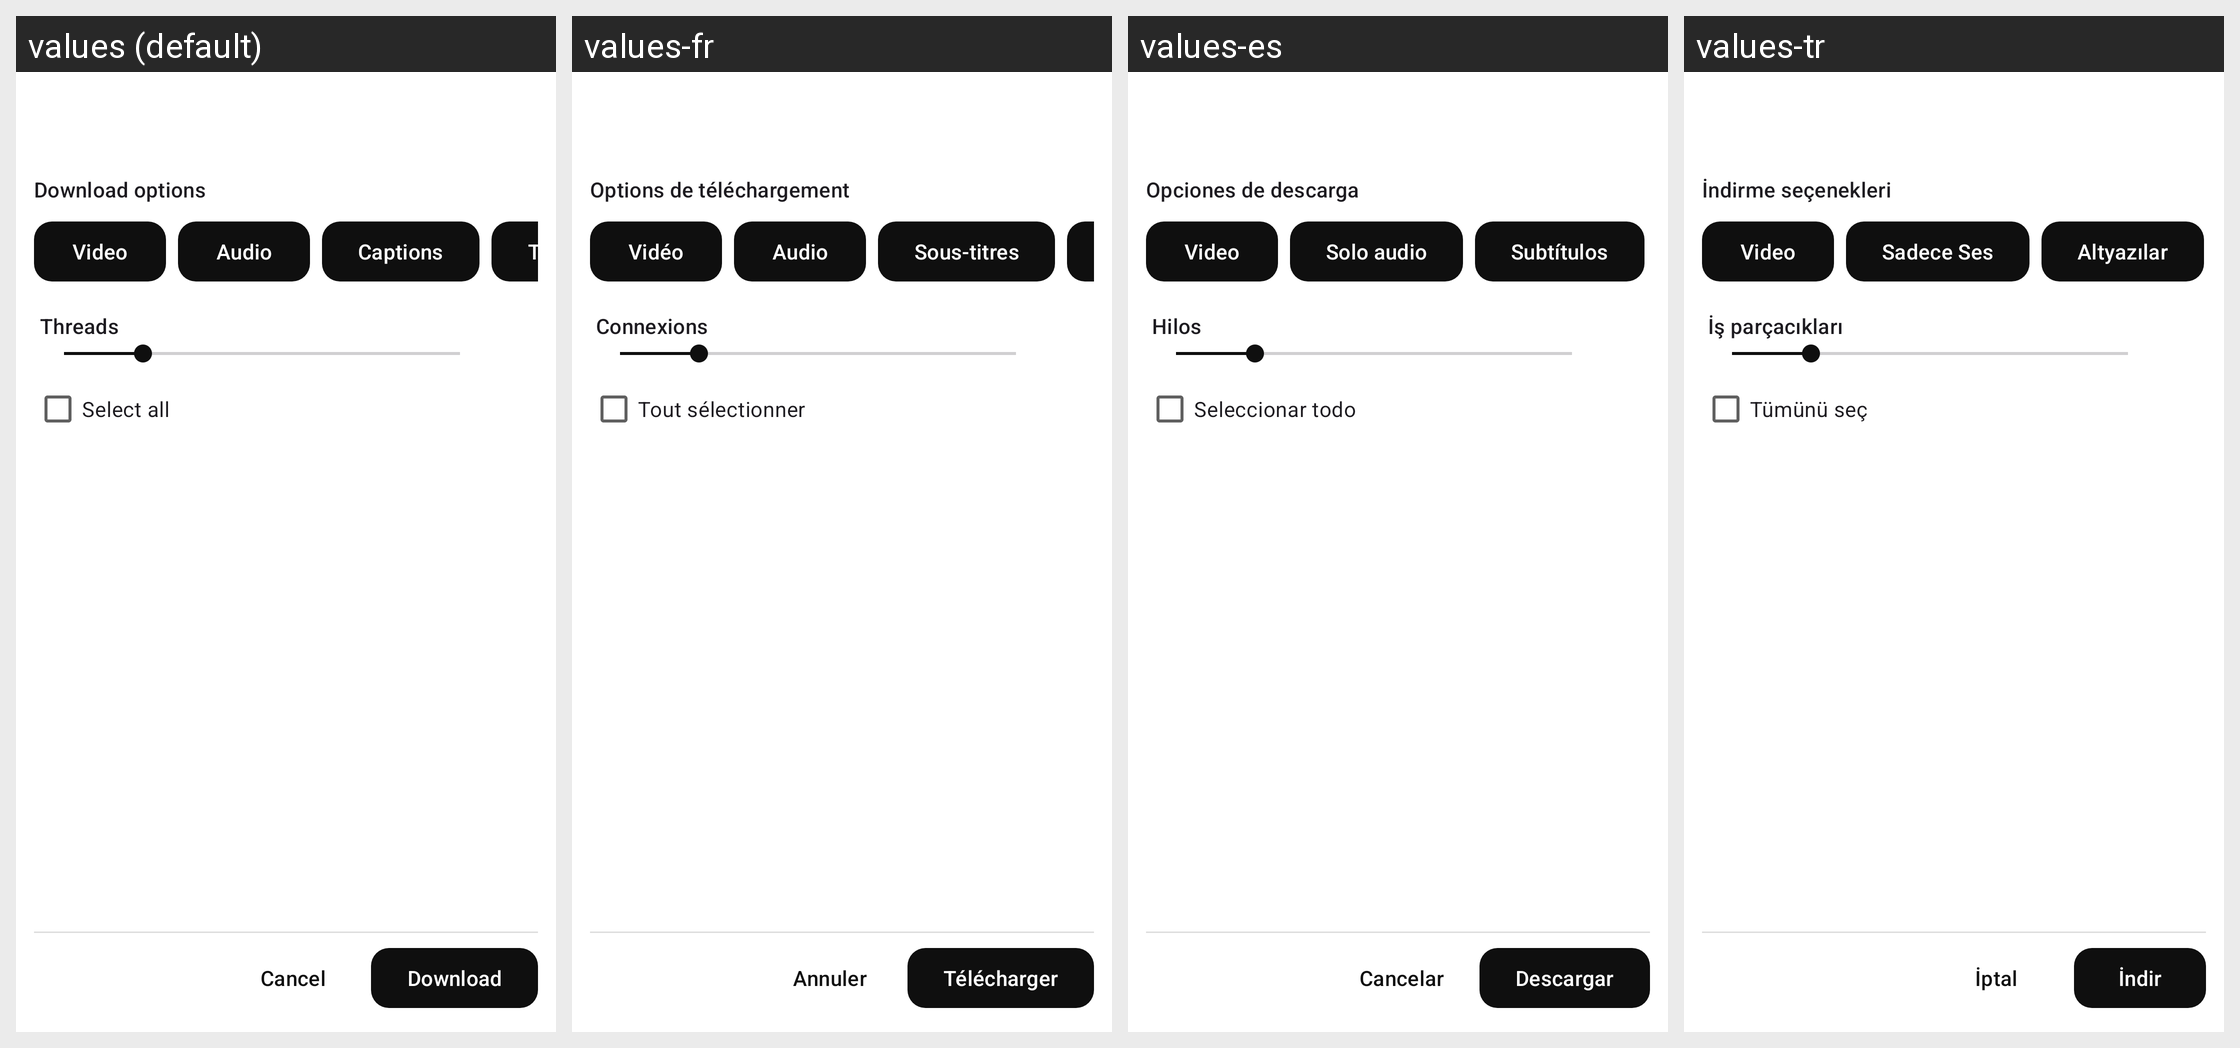

The same Android screen rendered under several of its app's locales, left to right. List the strings drawn on it with the default value and each locale's translation.
Android screen res/layout/dialog_playlist_download.xml rendered under 4 locales, left to right: values (default), values-fr, values-es, values-tr. Device: Nexus 5 (rendered at 1080×1920; each locale shown at half size, 540×960, under a caption strip naming it); theme Theme.TestTube.
Other locales in the repository, not shown: values-ja, values-ko, values-ru, values-zh, values-zh-rTW.
Strings drawn on this screen, with the default value and each locale's value (text and hints the layout hard-codes, and strings that could not be matched under every locale, appear in the picture but are not listed):

playlist_download_options
  values: Download options
  values-fr: Options de téléchargement
  values-es: Opciones de descarga
  values-tr: İndirme seçenekleri

video
  values: Video
  values-fr: Vidéo
  values-es: Video
  values-tr: Video

audio_only
  values: Audio
  values-fr: Audio
  values-es: Solo audio
  values-tr: Sadece Ses

subtitles
  values: Captions
  values-fr: Sous-titres
  values-es: Subtítulos
  values-tr: Altyazılar

threads
  values: Threads
  values-fr: Connexions
  values-es: Hilos
  values-tr: İş parçacıkları

playlist_download_select_all
  values: Select all
  values-fr: Tout sélectionner
  values-es: Seleccionar todo
  values-tr: Tümünü seç

cancel
  values: Cancel
  values-fr: Annuler
  values-es: Cancelar
  values-tr: İptal

download
  values: Download
  values-fr: Télécharger
  values-es: Descargar
  values-tr: İndir
